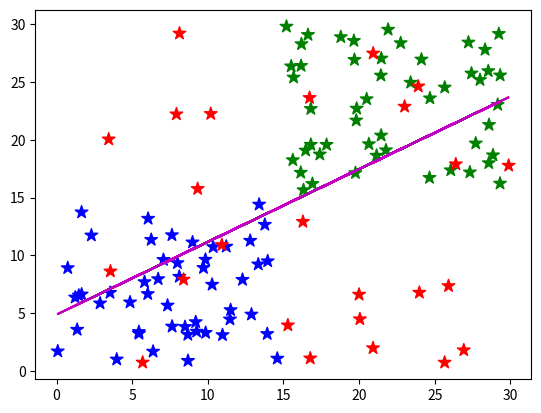

This chart was generated by the following Python code:
import numpy as np
import matplotlib.pyplot as plt
import matplotlib.pylab as plb

x1 = 15 * np.random.rand(50)
x2 = 15 * np.random.rand(50) + 15
x3 = 30 * np.random.rand(25)
x = np.concatenate((x1, x2, x3))

y1 = 15 * np.random.rand(50)
y2 = 15 * np.random.rand(50) + 15
y3 = 30 * np.random.rand(25)
y = np.concatenate((y1, y2, y3))

colors = ['b'] * 50 + ['g'] * 50 + ['r'] * 25
plt.scatter(x, y, s=[90], marker='*', c=colors)

z = np.polyfit(x, y, 1)
p = np.poly1d(z)
plb.plot(x, p(x), 'm-')

plt.show()
